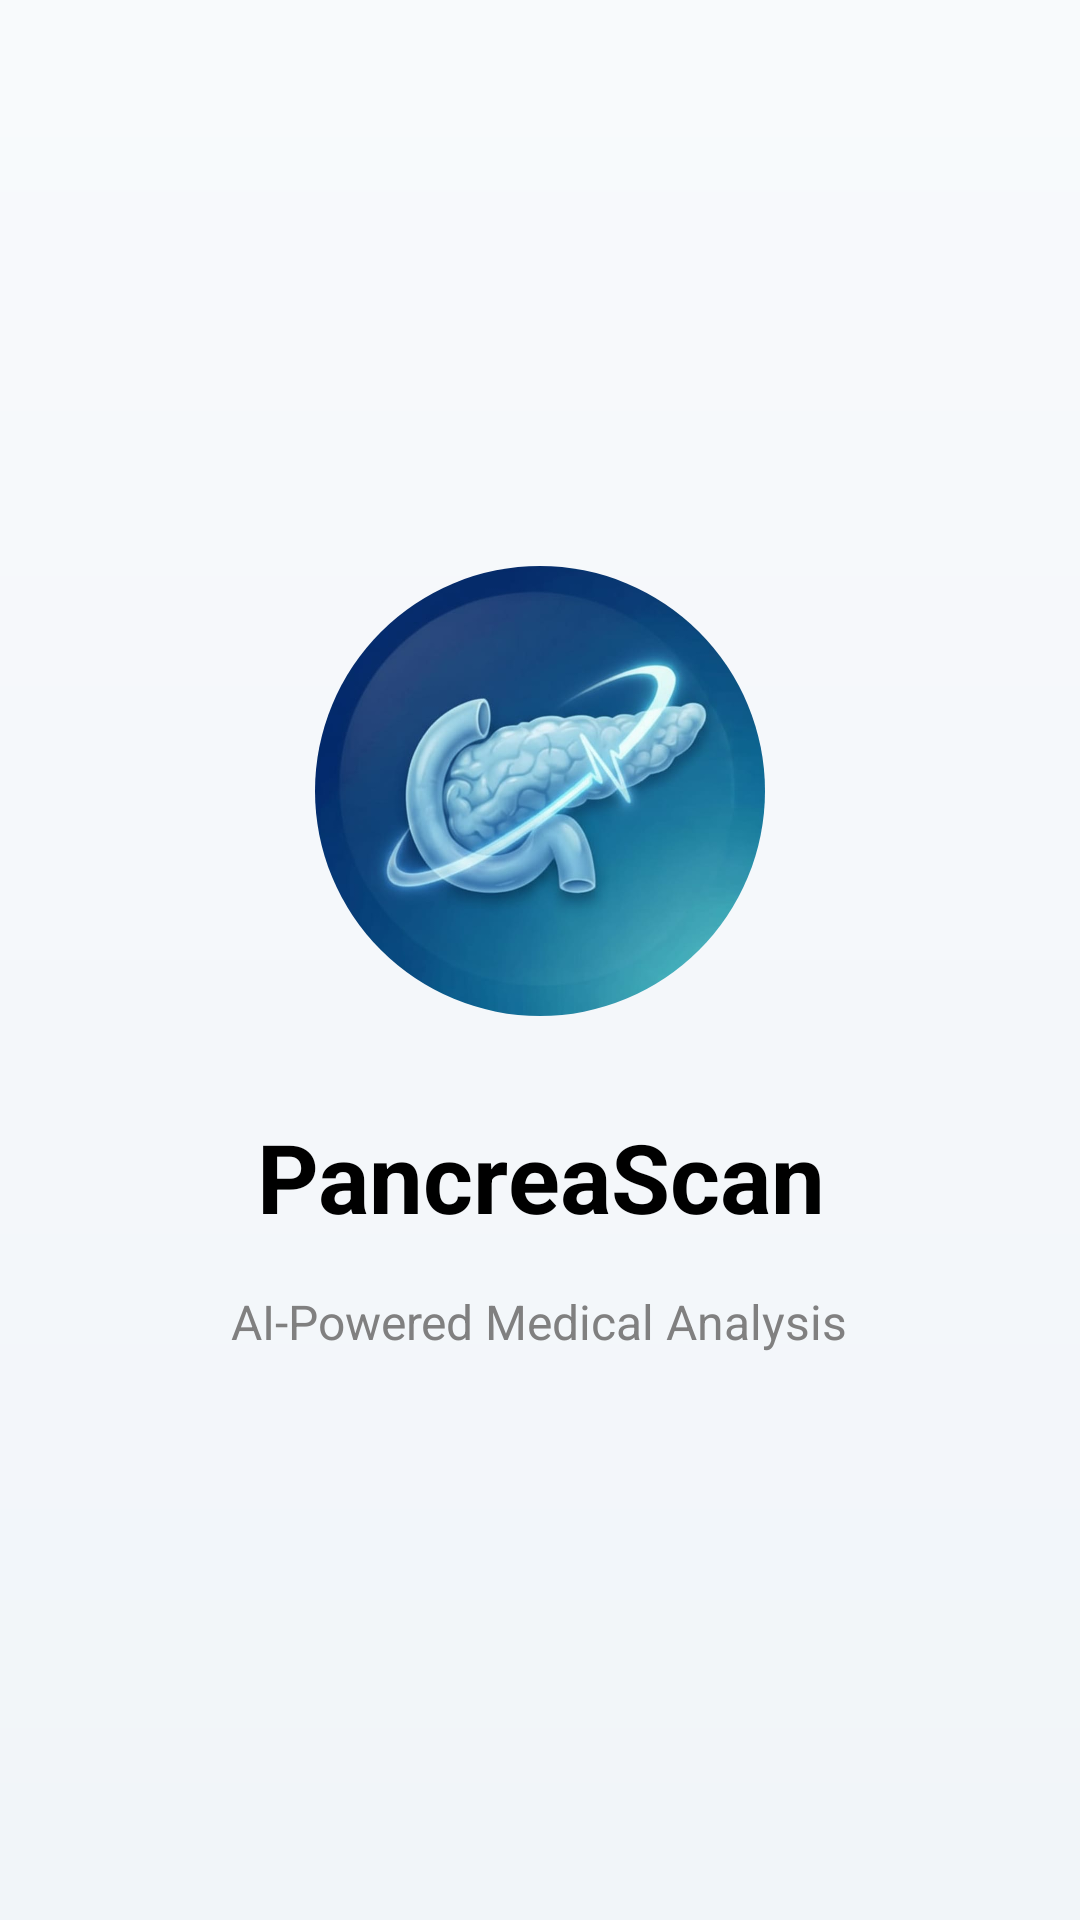

Layout XML and referenced resources for this Android screen:
<!-- AndroidManifest.xml: application theme Theme.Pancreatic -->
<!-- res/layout/activity_main.xml -->
<?xml version="1.0" encoding="utf-8"?>
<LinearLayout xmlns:android="http://schemas.android.com/apk/res/android"
    xmlns:app="http://schemas.android.com/apk/res-auto"
    xmlns:tools="http://schemas.android.com/tools"
    android:id="@+id/main"
    android:layout_width="match_parent"
    android:layout_height="match_parent"
    android:orientation="vertical"
    android:gravity="center"
    android:background="@drawable/bg_dashboard_gradient"
    tools:context=".MainActivity">

    <com.google.android.material.card.MaterialCardView
        android:layout_width="150dp"
        android:layout_height="150dp"
        android:layout_marginBottom="32dp"
        app:cardCornerRadius="75dp"
        app:cardElevation="0dp"
        app:cardBackgroundColor="@android:color/transparent"
        app:strokeWidth="0dp">

        <ImageView
            android:id="@+id/imageView"
            android:layout_width="match_parent"
            android:layout_height="match_parent"
            android:contentDescription="App Logo"
            android:scaleType="centerCrop"
            android:scaleX="1.2"
            android:scaleY="1.2"
            app:srcCompat="@drawable/app_logo" />
    </com.google.android.material.card.MaterialCardView>

    <TextView
        android:layout_width="wrap_content"
        android:layout_height="wrap_content"
        android:text="PancreaScan"
        android:textSize="32sp"
        android:textStyle="bold"
        android:textColor="@color/black"
        android:gravity="center"
        android:layout_marginBottom="16dp"/>

    <TextView
        android:layout_width="wrap_content"
        android:layout_height="wrap_content"
        android:text="AI-Powered Medical Analysis"
        android:textSize="16sp"
        android:textColor="#808080"
        android:gravity="center"/>

</LinearLayout>
<!-- resources referenced by this layout -->
<resources>
  <color name="black">#FF000000</color>
  <!-- drawable app_logo: jpeg bitmap (drawable, 52429 bytes) -->
  <!-- drawable bg_dashboard_gradient (drawable) -->
  <?xml version="1.0" encoding="utf-8"?>
  <shape xmlns:android="http://schemas.android.com/apk/res/android"
      android:shape="rectangle">
      <gradient
          android:startColor="#F8FAFC"
          android:endColor="#F1F5F9"
          android:angle="270"
          android:type="linear" />
  </shape>
  <style name="Theme.Pancreatic" parent="Base.Theme.Pancreatic" />
  <style name="Base.Theme.Pancreatic" parent="Theme.Material3.DayNight.NoActionBar">
          
          <item name="android:windowActivityTransitions">true</item>
          <item name="android:windowContentTransitions">true</item>
          <item name="android:windowAnimationStyle">@style/Animation.App.Activity</item>
      </style>
  <style name="Animation.App.Activity" parent="@android:style/Animation.Activity">
          <item name="android:activityOpenEnterAnimation">@anim/slide_in_right</item>
          <item name="android:activityOpenExitAnimation">@anim/slide_out_left</item>
          <item name="android:activityCloseEnterAnimation">@anim/slide_in_left</item>
          <item name="android:activityCloseExitAnimation">@anim/slide_out_right</item>
      </style>
</resources>
